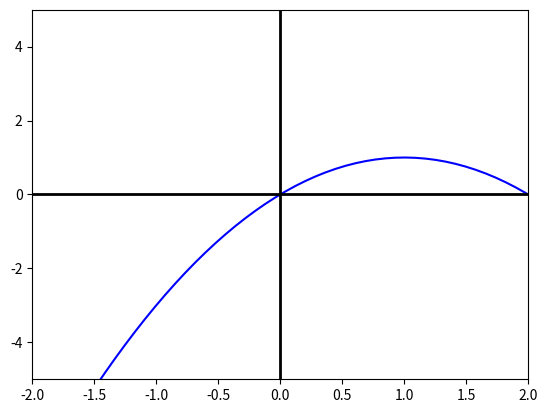

The matplotlib source for this figure:
# Test graph is right
import matplotlib.pyplot as plt
import numpy as np

x = np.linspace(4, -4, 100)
y = 2 * x - x*x

plt.plot(x, y, label=r'$y = 2*x - x^2$', color='b')
plt.axhline(0, color='black', linewidth=2)
plt.axvline(0, color='black', linewidth=2)
plt.xlim([-2, 2])
plt.ylim([-5, 5])
plt.show()
